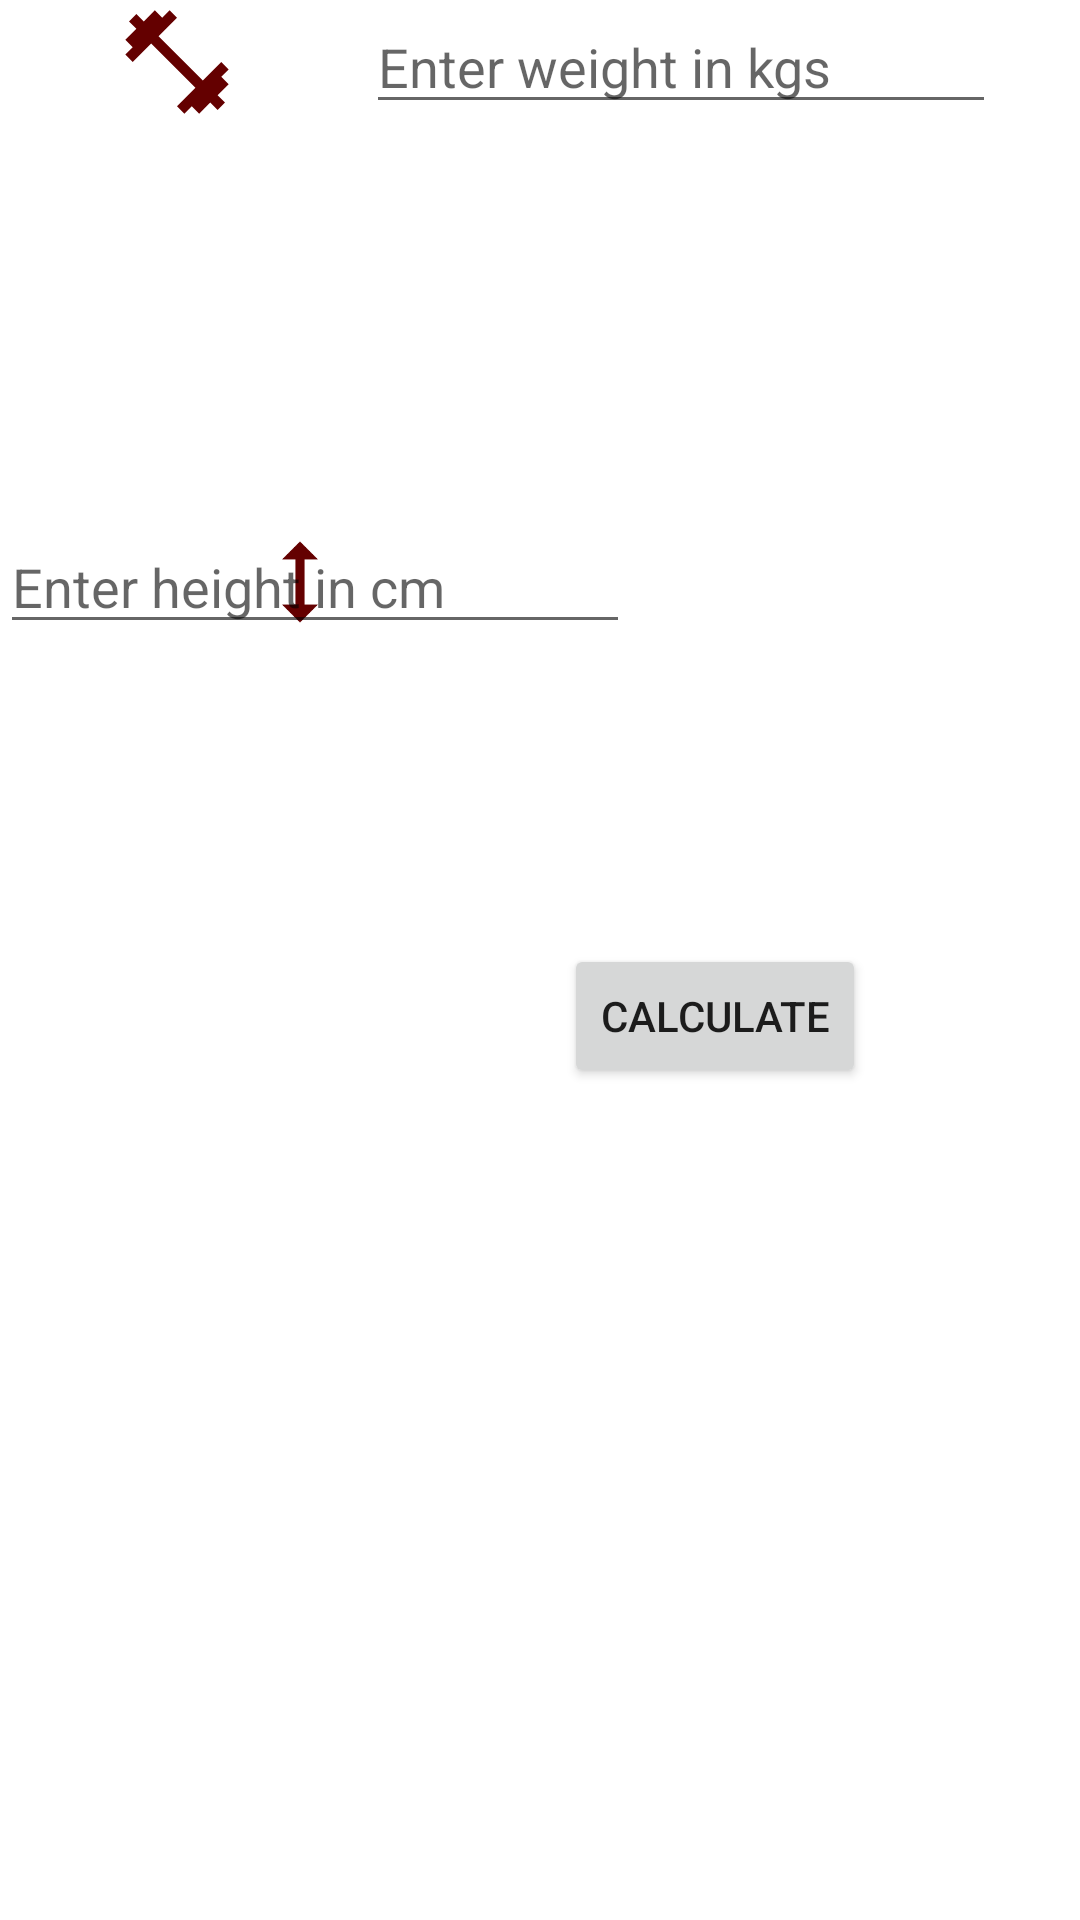

Reconstruct the res/layout file that produces this screen, plus the resources it refers to.
<!-- AndroidManifest.xml: application theme Theme.HelloWorldz -->
<!-- res/layout/activity_bmicalculate.xml -->
<?xml version="1.0" encoding="utf-8"?>
<androidx.constraintlayout.widget.ConstraintLayout xmlns:android="http://schemas.android.com/apk/res/android"
    xmlns:app="http://schemas.android.com/apk/res-auto"
    xmlns:tools="http://schemas.android.com/tools"
    android:layout_width="match_parent"
    android:layout_height="match_parent"
    tools:context=".BMICalculate">

    <ImageView
        android:id="@+id/imgWeight"
        android:layout_width="118dp"
        android:layout_height="0dp"
        app:layout_constraintBottom_toBottomOf="@+id/etWeight"
        app:layout_constraintTop_toTopOf="@+id/etWeight"
        app:layout_constraintVertical_bias="1.0"
        app:srcCompat="@drawable/ic_baseline_fitness_center_24"
        tools:layout_editor_absoluteX="44dp" />

    <EditText
        android:id="@+id/etWeight"
        android:layout_width="wrap_content"
        android:layout_height="wrap_content"
        android:ems="10"
        android:hint="Enter weight in kgs"
        android:inputType="numberDecimal"
        app:layout_constraintEnd_toEndOf="parent"
        app:layout_constraintHorizontal_bias="0.128"
        app:layout_constraintStart_toEndOf="@+id/imgWeight"
        tools:layout_editor_absoluteY="256dp" />

    <ImageView
        android:id="@+id/imgHeight"
        android:layout_width="112dp"
        android:layout_height="36dp"
        android:layout_marginStart="44dp"
        app:layout_constraintBottom_toBottomOf="@+id/etHeight"
        app:layout_constraintStart_toStartOf="parent"
        app:layout_constraintTop_toTopOf="@+id/etHeight"
        app:srcCompat="@drawable/ic_baseline_height_24" />

    <EditText
        android:id="@+id/etHeight"
        android:layout_width="wrap_content"
        android:layout_height="wrap_content"
        android:layout_marginTop="132dp"
        android:ems="10"
        android:hint="Enter height in cm"
        android:inputType="number"
        app:layout_constraintTop_toBottomOf="@+id/etWeight"
        tools:layout_editor_absoluteX="177dp" />

    <Button
        android:id="@+id/btncalculate"
        android:layout_width="wrap_content"
        android:layout_height="wrap_content"
        android:layout_marginStart="188dp"
        android:layout_marginTop="100dp"
        android:text="CALCULATE"
        app:layout_constraintStart_toStartOf="parent"
        app:layout_constraintTop_toBottomOf="@+id/etHeight" />

</androidx.constraintlayout.widget.ConstraintLayout>
<!-- resources referenced by this layout -->
<resources>
  <!-- drawable ic_baseline_fitness_center_24 (drawable) -->
  <vector android:height="24dp" android:tint="#640000"
      android:viewportHeight="24" android:viewportWidth="24"
      android:width="24dp" xmlns:android="http://schemas.android.com/apk/res/android">
      <path android:fillColor="@android:color/white" android:pathData="M20.57,14.86L22,13.43 20.57,12 17,15.57 8.43,7 12,3.43 10.57,2 9.14,3.43 7.71,2 5.57,4.14 4.14,2.71 2.71,4.14l1.43,1.43L2,7.71l1.43,1.43L2,10.57 3.43,12 7,8.43 15.57,17 12,20.57 13.43,22l1.43,-1.43L16.29,22l2.14,-2.14 1.43,1.43 1.43,-1.43 -1.43,-1.43L22,16.29z"/>
  </vector>
  <!-- drawable ic_baseline_height_24 (drawable) -->
  <vector android:height="24dp" android:tint="#640000"
      android:viewportHeight="24" android:viewportWidth="24"
      android:width="24dp" xmlns:android="http://schemas.android.com/apk/res/android">
      <path android:fillColor="@android:color/white" android:pathData="M13,6.99l3,0l-4,-3.99l-4,3.99l3,0l0,10.02l-3,0l4,3.99l4,-3.99l-3,0z"/>
  </vector>
  <style name="Theme.HelloWorldz" parent="Theme.MaterialComponents.DayNight.DarkActionBar">
          
          <item name="colorPrimary">@color/purple_500</item>
          <item name="colorPrimaryVariant">@color/purple_700</item>
          <item name="colorOnPrimary">@color/white</item>
          
          <item name="colorSecondary">@color/teal_200</item>
          <item name="colorSecondaryVariant">@color/teal_700</item>
          <item name="colorOnSecondary">@color/black</item>
          
          <item name="android:statusBarColor" tools:targetApi="l">?attr/colorPrimaryVariant</item>
          
      </style>
  <!-- not gathered from this repository: default colours our renderer supplied (Android Studio template values) -->
  <color name="purple_500">#FF6200EE</color>
  <color name="purple_700">#FF3700B3</color>
  <color name="teal_200">#FF03DAC5</color>
  <color name="teal_700">#FF018786</color>
  <color name="black">#FF000000</color>
  <color name="white">#FFFFFFFF</color>
</resources>
